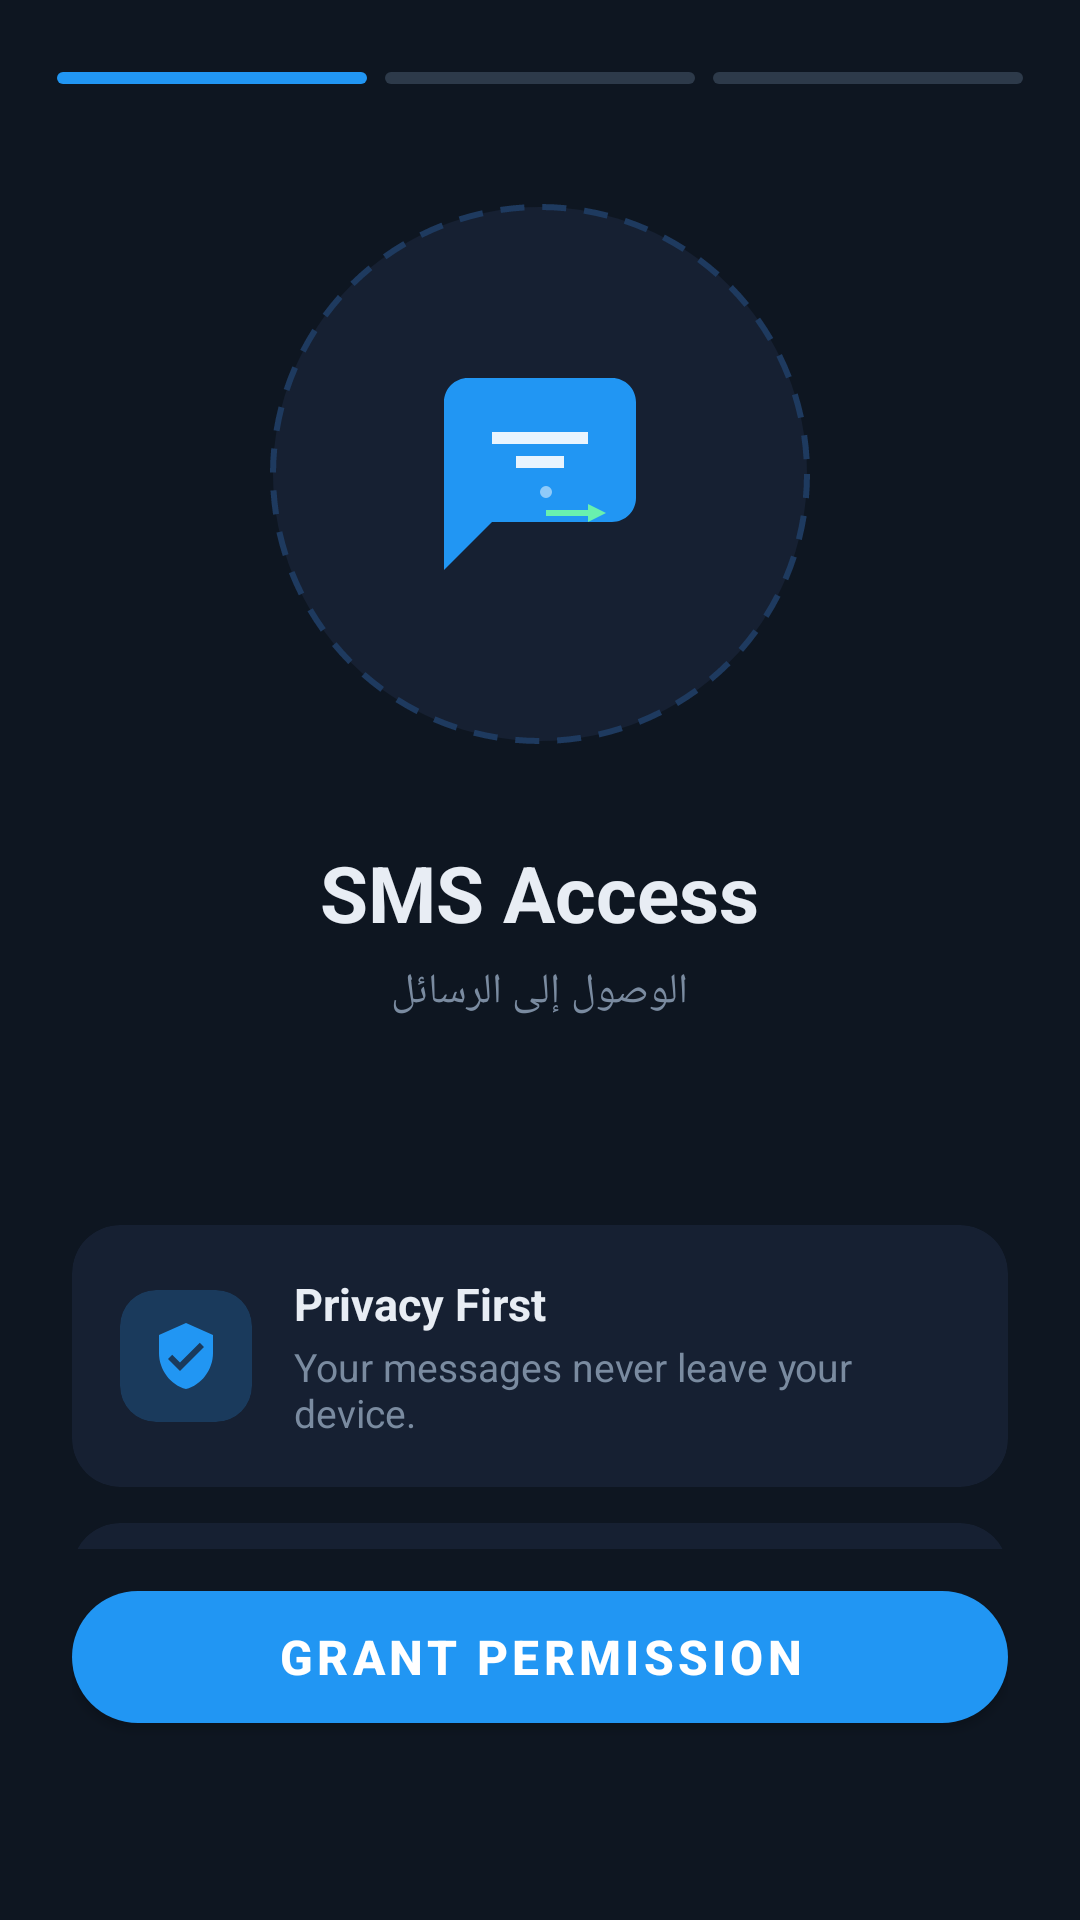

The Android layout XML behind this screen, and the referenced resources:
<!-- AndroidManifest.xml: application theme Theme.O2Auto2GB -->
<!-- res/layout/activity_onboarding.xml -->
<?xml version="1.0" encoding="utf-8"?>
<androidx.constraintlayout.widget.ConstraintLayout
    xmlns:android="http://schemas.android.com/apk/res/android"
    xmlns:app="http://schemas.android.com/apk/res-auto"
    android:layout_width="match_parent"
    android:layout_height="match_parent"
    android:background="@color/background">

    
    <ImageButton
        android:id="@+id/btnBack"
        android:layout_width="44dp"
        android:layout_height="44dp"
        android:background="?attr/selectableItemBackgroundBorderless"
        android:src="@drawable/ic_arrow_back"
        android:contentDescription="Back"
        android:tint="@color/on_surface"
        android:visibility="gone"
        app:layout_constraintStart_toStartOf="parent"
        app:layout_constraintTop_toTopOf="parent"
        android:layout_marginStart="8dp"
        android:layout_marginTop="8dp" />

    
    <LinearLayout
        android:id="@+id/stepIndicator"
        android:layout_width="0dp"
        android:layout_height="4dp"
        android:orientation="horizontal"
        android:gravity="center"
        app:layout_constraintTop_toTopOf="parent"
        app:layout_constraintStart_toEndOf="@id/btnBack"
        app:layout_constraintEnd_toEndOf="parent"
        android:layout_marginTop="24dp"
        android:layout_marginHorizontal="16dp">

        <View android:id="@+id/dot1"
            android:layout_width="0dp" android:layout_height="4dp"
            android:layout_weight="1" android:layout_marginHorizontal="3dp"
            android:background="@drawable/step_dot_active" />
        <View android:id="@+id/dot2"
            android:layout_width="0dp" android:layout_height="4dp"
            android:layout_weight="1" android:layout_marginHorizontal="3dp"
            android:background="@drawable/step_dot_inactive" />
        <View android:id="@+id/dot3"
            android:layout_width="0dp" android:layout_height="4dp"
            android:layout_weight="1" android:layout_marginHorizontal="3dp"
            android:background="@drawable/step_dot_inactive" />
    </LinearLayout>

    
    <androidx.core.widget.NestedScrollView
        android:id="@+id/scrollContent"
        android:layout_width="0dp"
        android:layout_height="0dp"
        app:layout_constraintTop_toBottomOf="@id/stepIndicator"
        app:layout_constraintBottom_toTopOf="@id/bottomBar"
        app:layout_constraintStart_toStartOf="parent"
        app:layout_constraintEnd_toEndOf="parent"
        android:layout_marginTop="16dp">

        <LinearLayout
            android:layout_width="match_parent"
            android:layout_height="wrap_content"
            android:orientation="vertical"
            android:paddingHorizontal="24dp"
            android:gravity="center_horizontal">

            
            <FrameLayout
                android:layout_width="180dp"
                android:layout_height="180dp"
                android:layout_marginTop="24dp"
                android:layout_marginBottom="32dp">

                <View
                    android:layout_width="180dp"
                    android:layout_height="180dp"
                    android:background="@drawable/bg_onb_circle" />

                <ImageView
                    android:id="@+id/ivStepIcon"
                    android:layout_width="80dp"
                    android:layout_height="80dp"
                    android:layout_gravity="center"
                    android:src="@drawable/ic_onb_sms" />
            </FrameLayout>

            
            <TextView
                android:id="@+id/tvTitle"
                android:layout_width="wrap_content"
                android:layout_height="wrap_content"
                android:text="@string/onb_step1_title"
                android:textSize="26sp"
                android:textStyle="bold"
                android:textColor="@color/on_surface"
                android:gravity="center"
                android:layout_marginBottom="6dp" />

            
            <TextView
                android:id="@+id/tvSubtitle"
                android:layout_width="wrap_content"
                android:layout_height="wrap_content"
                android:text="@string/onb_step1_sub"
                android:textSize="14sp"
                android:textColor="@color/on_surface_variant"
                android:gravity="center"
                android:layout_marginBottom="20dp" />

            
            <TextView
                android:id="@+id/tvDesc"
                android:layout_width="match_parent"
                android:layout_height="wrap_content"
                android:textSize="15sp"
                android:textColor="@color/on_surface_variant"
                android:gravity="center"
                android:lineSpacingExtra="4dp"
                android:layout_marginBottom="28dp" />

            
            <com.google.android.material.card.MaterialCardView
                android:layout_width="match_parent"
                android:layout_height="wrap_content"
                android:layout_marginBottom="12dp"
                app:cardCornerRadius="16dp"
                app:cardBackgroundColor="@color/surface"
                app:cardElevation="0dp"
                app:strokeWidth="0dp">
                <LinearLayout
                    android:layout_width="match_parent"
                    android:layout_height="wrap_content"
                    android:orientation="horizontal"
                    android:gravity="center_vertical"
                    android:padding="16dp">
                    <com.google.android.material.card.MaterialCardView
                        android:layout_width="44dp"
                        android:layout_height="44dp"
                        app:cardCornerRadius="12dp"
                        app:cardBackgroundColor="@color/primary_container"
                        app:cardElevation="0dp"
                        android:layout_marginEnd="14dp">
                        <ImageView
                            android:layout_width="24dp"
                            android:layout_height="24dp"
                            android:layout_gravity="center"
                            android:src="@drawable/ic_shield"
                            android:tint="@color/primary" />
                    </com.google.android.material.card.MaterialCardView>
                    <LinearLayout android:layout_width="0dp" android:layout_height="wrap_content"
                        android:layout_weight="1" android:orientation="vertical">
                        <TextView android:layout_width="wrap_content" android:layout_height="wrap_content"
                            android:text="@string/privacy_first" android:textSize="15sp"
                            android:textStyle="bold" android:textColor="@color/on_surface" />
                        <TextView android:layout_width="wrap_content" android:layout_height="wrap_content"
                            android:text="@string/privacy_desc" android:textSize="13sp"
                            android:textColor="@color/on_surface_variant" android:layout_marginTop="2dp" />
                    </LinearLayout>
                </LinearLayout>
            </com.google.android.material.card.MaterialCardView>

            
            <com.google.android.material.card.MaterialCardView
                android:layout_width="match_parent"
                android:layout_height="wrap_content"
                android:layout_marginBottom="24dp"
                app:cardCornerRadius="16dp"
                app:cardBackgroundColor="@color/surface"
                app:cardElevation="0dp"
                app:strokeWidth="0dp">
                <LinearLayout
                    android:layout_width="match_parent"
                    android:layout_height="wrap_content"
                    android:orientation="horizontal"
                    android:gravity="center_vertical"
                    android:padding="16dp">
                    <com.google.android.material.card.MaterialCardView
                        android:layout_width="44dp"
                        android:layout_height="44dp"
                        app:cardCornerRadius="12dp"
                        app:cardBackgroundColor="@color/primary_container"
                        app:cardElevation="0dp"
                        android:layout_marginEnd="14dp">
                        <ImageView
                            android:layout_width="24dp"
                            android:layout_height="24dp"
                            android:layout_gravity="center"
                            android:src="@drawable/ic_bolt"
                            android:tint="@color/primary" />
                    </com.google.android.material.card.MaterialCardView>
                    <LinearLayout android:layout_width="0dp" android:layout_height="wrap_content"
                        android:layout_weight="1" android:orientation="vertical">
                        <TextView android:layout_width="wrap_content" android:layout_height="wrap_content"
                            android:text="@string/instant_reply" android:textSize="15sp"
                            android:textStyle="bold" android:textColor="@color/on_surface" />
                        <TextView android:layout_width="wrap_content" android:layout_height="wrap_content"
                            android:text="@string/instant_desc" android:textSize="13sp"
                            android:textColor="@color/on_surface_variant" android:layout_marginTop="2dp" />
                    </LinearLayout>
                </LinearLayout>
            </com.google.android.material.card.MaterialCardView>

        </LinearLayout>
    </androidx.core.widget.NestedScrollView>

    
    <LinearLayout
        android:id="@+id/bottomBar"
        android:layout_width="0dp"
        android:layout_height="wrap_content"
        android:orientation="vertical"
        android:paddingHorizontal="24dp"
        android:paddingBottom="32dp"
        android:paddingTop="8dp"
        app:layout_constraintBottom_toBottomOf="parent"
        app:layout_constraintStart_toStartOf="parent"
        app:layout_constraintEnd_toEndOf="parent">

        <com.google.android.material.button.MaterialButton
            android:id="@+id/btnGrant"
            android:layout_width="match_parent"
            android:layout_height="56dp"
            android:text="@string/btn_grant"
            android:textSize="16sp"
            android:textStyle="bold"
            app:cornerRadius="28dp"
            app:backgroundTint="@color/primary"
            android:textColor="@color/on_primary"
            app:icon="@drawable/ic_arrow_forward"
            app:iconGravity="end"
            app:iconPadding="8dp"
            android:layout_marginBottom="10dp" />

        <TextView
            android:id="@+id/tvStepLabel"
            android:layout_width="wrap_content"
            android:layout_height="wrap_content"
            android:layout_gravity="center"
            android:textSize="13sp"
            android:textColor="@color/on_surface_variant" />

    </LinearLayout>

</androidx.constraintlayout.widget.ConstraintLayout>
<!-- resources referenced by this layout -->
<resources>
  <color name="background">#0E1621</color>
  <color name="on_primary">#FFFFFF</color>
  <color name="on_surface">#E8EDF4</color>
  <color name="on_surface_variant">#7A8BA0</color>
  <color name="primary">#2196F3</color>
  <color name="primary_container">#1A3A5C</color>
  <color name="surface">#162032</color>
  <!-- drawable bg_onb_circle (drawable) -->
  <?xml version="1.0" encoding="utf-8"?>
  <shape xmlns:android="http://schemas.android.com/apk/res/android" android:shape="oval">
      <solid android:color="#162032" />
      <stroke android:color="#1E3A5F" android:width="2dp" android:dashWidth="8dp" android:dashGap="6dp" />
  </shape>
  <!-- drawable ic_bolt (drawable) -->
  <?xml version="1.0" encoding="utf-8"?>
  <vector xmlns:android="http://schemas.android.com/apk/res/android" android:width="24dp" android:height="24dp" android:viewportWidth="24" android:viewportHeight="24">
      <path android:fillColor="#FF000000" android:pathData="M7,2v11h3v9l7,-12h-4l4,-8z"/>
  </vector>
  <!-- drawable ic_onb_sms (drawable) -->
  <?xml version="1.0" encoding="utf-8"?>
  <vector xmlns:android="http://schemas.android.com/apk/res/android" android:width="80dp" android:height="80dp" android:viewportWidth="80" android:viewportHeight="80">
      <path android:fillColor="#2196F3" android:pathData="M64,8H16C11.6,8 8,11.6 8,16v56l16,-16h40c4.4,0 8,-3.6 8,-8V16C72,11.6 68.4,8 64,8z"/>
      <path android:fillColor="#FFFFFF" android:pathData="M48,38H32v-4h16V38zM56,30H24v-4h32V30z" android:fillAlpha="0.9"/>
      <path android:fillColor="#69F0AE" android:pathData="M56,50l6,3 -6,3V50zM42,52h14v2H42V52z"/>
      <path android:fillColor="#FFFFFF" android:pathData="M40,46a2,2 0 1,0 4,0 a2,2 0 1,0 -4,0" android:fillAlpha="0.5"/>
  </vector>
  <!-- drawable ic_shield (drawable) -->
  <?xml version="1.0" encoding="utf-8"?>
  <vector xmlns:android="http://schemas.android.com/apk/res/android" android:width="24dp" android:height="24dp" android:viewportWidth="24" android:viewportHeight="24">
      <path android:fillColor="#FF000000" android:pathData="M12,1L3,5v6c0,5.55 3.84,10.74 9,12 5.16,-1.26 9,-6.45 9,-12V5l-9,-4zM10,17l-4,-4 1.41,-1.41L10,14.17l6.59,-6.59L18,9l-8,8z"/>
  </vector>
  <!-- drawable step_dot_active (drawable) -->
  <?xml version="1.0" encoding="utf-8"?>
  <shape xmlns:android="http://schemas.android.com/apk/res/android" android:shape="rectangle">
      <solid android:color="#2196F3" />
      <corners android:radius="2dp" />
  </shape>
  <!-- drawable step_dot_inactive (drawable) -->
  <?xml version="1.0" encoding="utf-8"?>
  <shape xmlns:android="http://schemas.android.com/apk/res/android" android:shape="rectangle">
      <solid android:color="#2D3A4A" />
      <corners android:radius="2dp" />
  </shape>
  <string name="btn_grant">Grant Permission</string>
  <string name="instant_desc">Works in the background even when closed.</string>
  <string name="instant_reply">Always On</string>
  <string name="onb_step1_sub">الوصول إلى الرسائل</string>
  <string name="onb_step1_title">SMS Access</string>
  <string name="privacy_desc">Your messages never leave your device.</string>
  <string name="privacy_first">Privacy First</string>
  <style name="Theme.O2Auto2GB" parent="Theme.MaterialComponents.DayNight.DarkActionBar">
          <item name="colorPrimary">@color/primary</item>
          <item name="colorPrimaryDark">@color/primary_dark</item>
          <item name="colorAccent">@color/secondary</item>
          <item name="android:colorBackground">@color/background</item>
          <item name="android:windowBackground">@color/background</item>
          <item name="android:statusBarColor">@color/background</item>
          <item name="android:navigationBarColor">@color/surface</item>
          <item name="android:windowLightStatusBar">false</item>
          <item name="windowActionBar">false</item>
          <item name="windowNoTitle">true</item>
      </style>
  <color name="primary_dark">#1565C0</color>
  <color name="secondary">#26C6DA</color>
</resources>
